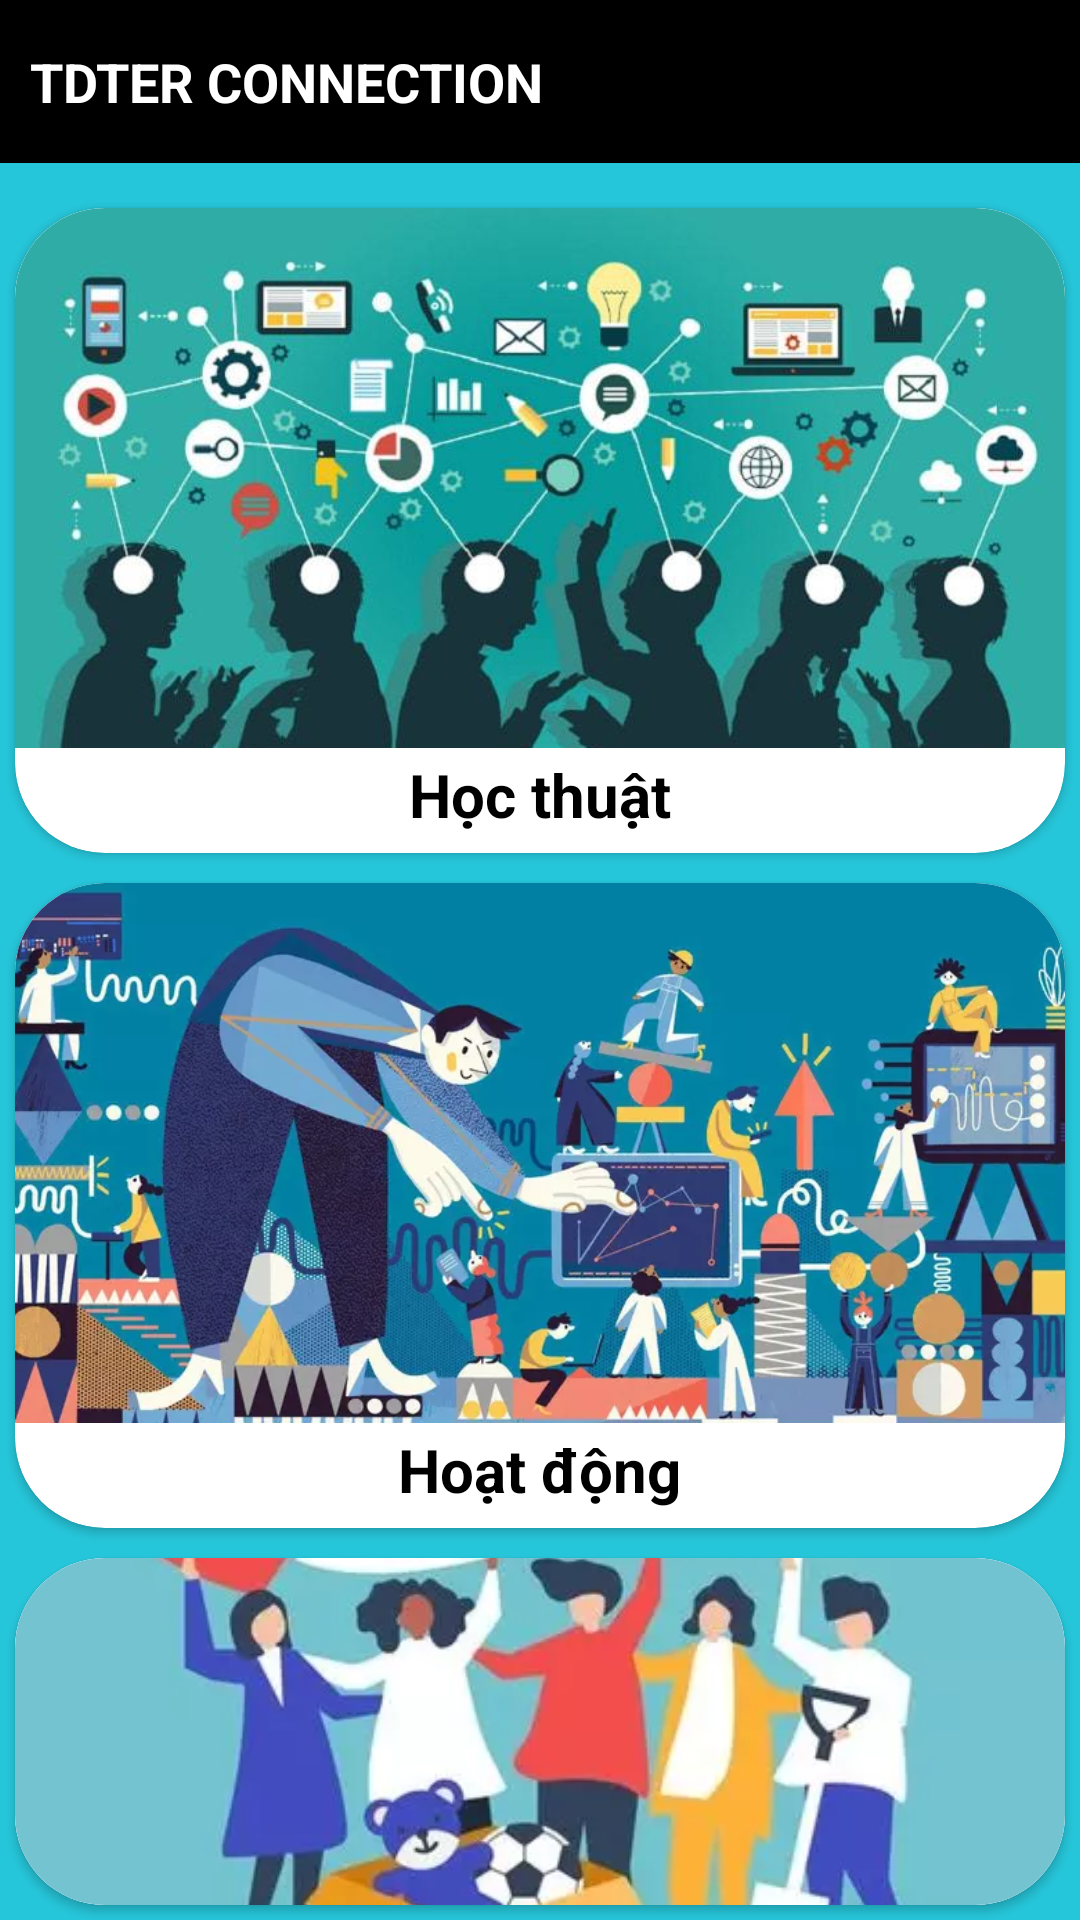

The Android layout XML behind this screen, and the referenced resources:
<!-- AndroidManifest.xml: application theme Theme.TDTUApp -->
<!-- res/layout/fragment_training_evaluation.xml -->
<?xml version="1.0" encoding="utf-8"?>
<RelativeLayout xmlns:android="http://schemas.android.com/apk/res/android"
    xmlns:tools="http://schemas.android.com/tools"
    android:layout_width="match_parent"
    android:layout_height="match_parent"
    xmlns:app="http://schemas.android.com/apk/res-auto"
    tools:context=".Home.TrainingEvaluationFragment"
    android:background="#26C6DA">
    <RelativeLayout
        android:id="@+id/topBar"
        android:layout_width="match_parent"
        android:layout_height="wrap_content"
        android:background="#000000"
        android:layout_marginBottom="10dp"
        >
        <TextView
            android:id="@+id/tvUsernameInChat"
            android:layout_width="wrap_content"
            android:layout_height="wrap_content"
            android:text="TDTER CONNECTION"
            android:textColor="#FFFFFF"
            android:layout_marginStart="10dp"
            android:layout_marginVertical="15dp"
            android:maxLines="1"
            android:textSize="18sp"
            android:textStyle="bold"/>
        <ImageView
            android:id="@+id/tvStatus"
            android:layout_width="wrap_content"
            android:layout_height="wrap_content"
            android:src="@drawable/icon_search"
            android:backgroundTint="#FFFFFF"
            android:layout_marginEnd="10dp"
            android:layout_alignParentEnd="true"
            android:layout_centerVertical="true"/>
    </RelativeLayout>

    
    <androidx.cardview.widget.CardView
        android:id="@+id/academic"
        android:layout_width="350dp"
        android:layout_height="215dp"
        android:layout_below="@+id/topBar"
        app:cardCornerRadius="30dp"
        android:layout_margin="5dp"
        android:outlineAmbientShadowColor="@color/black"
        android:outlineSpotShadowColor="@color/black"
        android:layout_centerHorizontal="true"
        android:elevation="10dp">
        <RelativeLayout
            android:layout_width="wrap_content"
            android:layout_height="wrap_content">
            <ImageView
                android:id="@+id/im1"
                android:layout_width="match_parent"
                android:layout_height="180dp"
                android:src="@drawable/imager_7626"
                android:background="@color/white"
                android:scaleType="centerCrop"
                />
            <TextView
                android:layout_width="wrap_content"
                android:layout_height="wrap_content"
                android:layout_below="@+id/im1"
                android:layout_marginTop="2dp"
                android:layout_centerHorizontal="true"
                android:layout_alignParentBottom="true"
                android:textSize="20sp"
                android:textStyle="bold"
                android:textColor="@color/black"
                android:text="Học thuật"/>
        </RelativeLayout>

    </androidx.cardview.widget.CardView>
    <androidx.cardview.widget.CardView
        android:id="@+id/activities"
        android:layout_width="350dp"
        android:layout_height="215dp"
        android:layout_below="@+id/academic"
        app:cardCornerRadius="30dp"
        android:layout_margin="5dp"
        android:outlineAmbientShadowColor="@color/black"
        android:outlineSpotShadowColor="@color/black"
        android:layout_centerHorizontal="true"
        android:elevation="10dp">
        <RelativeLayout
            android:layout_width="wrap_content"
            android:layout_height="wrap_content">
            <ImageView
                android:id="@+id/im2"
                android:layout_width="match_parent"
                android:layout_height="180dp"
                android:src="@drawable/managinglarge_e1539227690646_15789674577711517121009"
                android:background="@color/white"
                android:scaleType="centerCrop"
                />
            <TextView
                android:layout_width="wrap_content"
                android:layout_height="wrap_content"
                android:layout_below="@+id/im2"
                android:layout_marginTop="2dp"
                android:layout_centerHorizontal="true"
                android:layout_alignParentBottom="true"
                android:textSize="20sp"
                android:textStyle="bold"
                android:textColor="@color/black"
                android:text="Hoạt động"/>
        </RelativeLayout>

    </androidx.cardview.widget.CardView>
    <androidx.cardview.widget.CardView
        android:id="@+id/volunteer"
        android:layout_width="350dp"
        android:layout_height="215dp"
        android:layout_below="@+id/activities"
        app:cardCornerRadius="30dp"
        android:layout_margin="5dp"
        android:outlineAmbientShadowColor="@color/black"
        android:outlineSpotShadowColor="@color/black"
        android:layout_centerHorizontal="true"
        android:elevation="10dp">
        <RelativeLayout
            android:layout_width="wrap_content"
            android:layout_height="wrap_content">
            <ImageView
                android:id="@+id/im3"
                android:layout_width="match_parent"
                android:layout_height="180dp"
                android:src="@drawable/volunteer_4"
                android:background="@color/white"
                android:scaleType="centerCrop"
                />
            <TextView
                android:layout_width="wrap_content"
                android:layout_height="wrap_content"
                android:layout_below="@+id/im3"
                android:layout_marginTop="2dp"
                android:layout_centerHorizontal="true"
                android:layout_alignParentBottom="true"
                android:textSize="20sp"
                android:textStyle="bold"
                android:textColor="@color/black"
                android:text="Tình nguyện"/>
        </RelativeLayout>

    </androidx.cardview.widget.CardView>


</RelativeLayout>
<!-- resources referenced by this layout -->
<resources>
  <color name="black">#FF000000</color>
  <color name="white">#FFFFFFFF</color>
  <!-- drawable imager_7626: jpg bitmap (drawable, 39886 bytes) -->
  <!-- drawable managinglarge_e1539227690646_15789674577711517121009: png bitmap (drawable-mdpi, 555453 bytes) -->
  <!-- drawable volunteer_4: png bitmap (drawable-mdpi, 174223 bytes) -->
  <style name="Theme.TDTUApp" parent="Theme.MaterialComponents.DayNight.DarkActionBar">
          
          <item name="colorPrimary">@color/purple_500</item>
          <item name="colorPrimaryVariant">@color/purple_700</item>
          <item name="colorOnPrimary">@color/white</item>
          
          <item name="colorSecondary">@color/teal_200</item>
          <item name="colorSecondaryVariant">@color/teal_700</item>
          <item name="colorOnSecondary">@color/black</item>
          
          <item name="android:statusBarColor" tools:targetApi="l">?attr/colorPrimaryVariant</item>
          
      </style>
  <color name="purple_500">#FF6200EE</color>
  <color name="purple_700">#FF3700B3</color>
  <color name="teal_200">#FF03DAC5</color>
  <color name="teal_700">#FF018786</color>
</resources>
